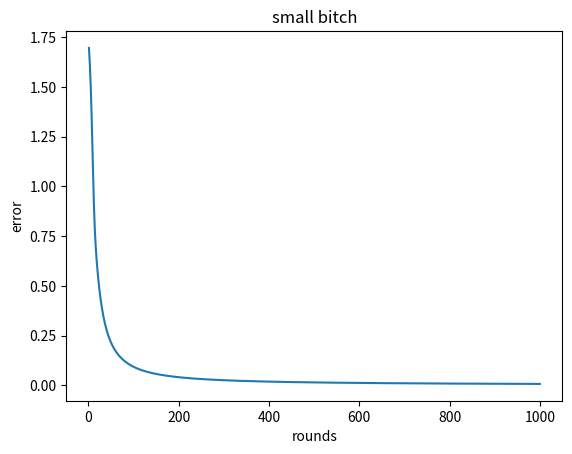

Write the Python code that produced this figure.
import numpy as np
from matplotlib import pyplot as plt


def sigmoid(x):
    return 1.0 / (1 + np.exp(-x))


# 小批量，4个样本分为2组
def smallbitch(w, x, d):
    alpha = 0.9
    for n in [0, 2]:
        temp_w = np.array([0, 0, 0])
        for i in range(n, n + 2):
            v = np.dot(w, x[i, :].T)
            y = sigmoid(v)
            e = d[i] - y
            delta = y * (1 - y) * e
            dw = alpha * delta * x[i, :]
            temp_w = temp_w + w + dw.T
        w = temp_w / 2
    return w


if __name__ == "__main__":
    x = np.array([[0, 0, 1], [0, 1, 1], [1, 0, 1], [1, 1, 1]])
    d = np.array([0, 0, 1, 1])
    rounds = 1000  # 训练1000轮
    # 设置随机数种子
    rd = np.random.RandomState(42)
    w = np.array(rd.randint(-1, 1, (1, 3)))
    print('初始权重为：', w)
    train_y = []
    for i in range(rounds):
        e2 = 0
        for j in range(4):
            v = np.dot(w, x[j, :].T)
            y = sigmoid(v)
            e2 = e2 + (d[j] - y) ** 2  # 计算误差
        w = smallbitch(w, x, d)
        train_y.extend(e2)
    # 计算输出
    res = []
    for i in range(4):
        v = np.dot(w, x[i, :].T)
        y = sigmoid(v)
        res.extend(y)
    print('最终权重：', w)
    print('最终输出结果：', res)
    train_x = range(1, rounds + 1)
    plt.plot(train_x, train_y)
    plt.xlabel('rounds')
    plt.ylabel('error')
    plt.title('small bitch')
    plt.show()
